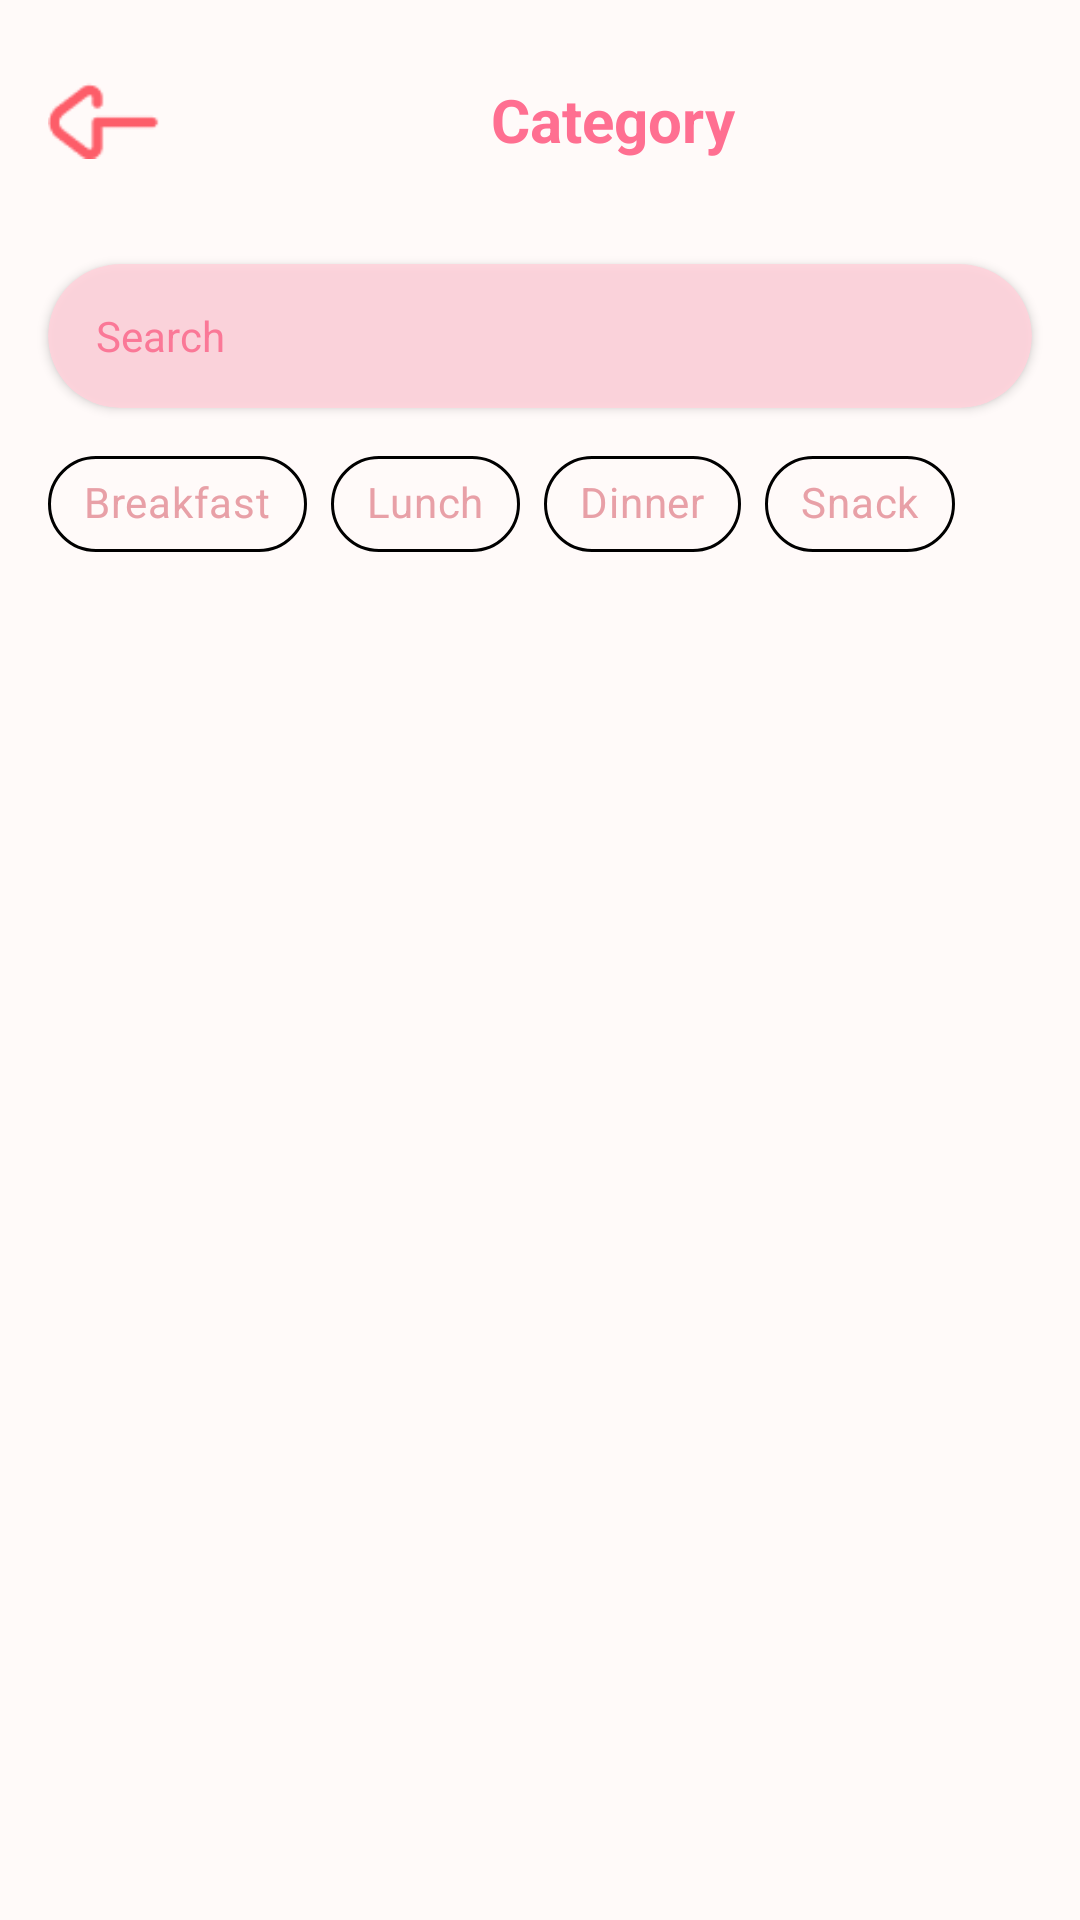

Here is an Android app screen rendered from its layout file. Give the layout XML and the strings, colors and styles it references.
<!-- AndroidManifest.xml: application theme Theme.NaSiGoYeng -->
<!-- res/layout/fragment_category_detail.xml -->
<?xml version="1.0" encoding="utf-8"?>
<androidx.constraintlayout.widget.ConstraintLayout
    xmlns:android="http://schemas.android.com/apk/res/android"
    xmlns:app="http://schemas.android.com/apk/res-auto"
    xmlns:tools="http://schemas.android.com/tools"
    android:layout_width="match_parent"
    android:layout_height="match_parent"
    style="@style/ScreenBackground">

    
    <LinearLayout
        android:id="@+id/headerLayout"
        android:layout_width="0dp"
        android:layout_height="wrap_content"
        android:orientation="horizontal"
        android:gravity="center_vertical"
        android:padding="16dp"
        style="@style/ScreenBackground"
        app:layout_constraintTop_toTopOf="parent"
        app:layout_constraintStart_toStartOf="parent"
        app:layout_constraintEnd_toEndOf="parent">

        <ImageView
            android:id="@+id/btnBack"
            android:layout_width="48dp"
            android:layout_height="48dp"
            android:src="@drawable/back_arrow"
            android:contentDescription="Back button"
            android:clickable="true"
            android:focusable="true" />

        <TextView
            android:id="@+id/tvTitle"
            android:layout_width="0dp"
            android:layout_height="wrap_content"
            android:layout_weight="1"
            android:text="@string/category"
            android:textSize="20sp"
            android:textStyle="bold"
            style="@style/Theme.NaSiGoYeng"
            android:textColor="?attr/colorPrimary"
            android:gravity="center" />
    </LinearLayout>

    
    <androidx.cardview.widget.CardView
        android:id="@+id/searchCard"
        android:layout_width="0dp"
        android:layout_height="48dp"
        android:layout_marginTop="8dp"
        android:layout_marginStart="16dp"
        android:layout_marginEnd="16dp"
        app:cardCornerRadius="24dp"
        app:cardElevation="2dp"
        android:backgroundTint="?attr/colorPrimaryContainer"
        android:alpha="0.9"
        app:layout_constraintTop_toBottomOf="@id/headerLayout"
        app:layout_constraintStart_toStartOf="parent"
        app:layout_constraintEnd_toEndOf="parent">

        <LinearLayout
            android:layout_width="match_parent"
            android:layout_height="match_parent"
            android:orientation="horizontal"
            android:gravity="center_vertical"
            android:paddingStart="16dp"
            android:paddingEnd="16dp">

            <EditText
                android:id="@+id/etSearch"
                android:layout_width="0dp"
                android:layout_height="match_parent"
                android:layout_weight="1"
                android:hint="@string/search"
                android:textSize="14sp"
                android:background="@android:color/transparent"
                android:textColorHint="?attr/colorPrimary"
                android:inputType="text" />
        </LinearLayout>
    </androidx.cardview.widget.CardView>

    
    <com.google.android.material.chip.ChipGroup
        android:id="@+id/chipGroupCategory"
        android:layout_width="match_parent"
        android:layout_height="wrap_content"
        android:paddingHorizontal="16dp"
        android:paddingVertical="8dp"
        app:layout_constraintTop_toBottomOf="@id/searchCard"
        app:layout_constraintStart_toStartOf="parent"
        app:layout_constraintEnd_toEndOf="parent"
        app:singleSelection="true"
        app:selectionRequired="true"
        app:chipSpacing="8dp"
        android:clipToPadding="false">

        <com.google.android.material.chip.Chip
            android:id="@+id/chipBreakfast"
            style="@style/Widget.MaterialComponents.Chip.Choice"
            android:layout_width="wrap_content"
            android:layout_height="wrap_content"
            android:text="Breakfast"
            app:checkedIconVisible="false"
            app:chipBackgroundColor="@color/chip_background_selector"
            android:textColor="@color/chip_text_selector"
            app:chipStrokeColor="@color/chip_stroke_selector"
            app:chipStrokeWidth="1dp"/>

        <com.google.android.material.chip.Chip
            android:id="@+id/chipLunch"
            style="@style/Widget.MaterialComponents.Chip.Choice"
            android:layout_width="wrap_content"
            android:layout_height="wrap_content"
            android:text="Lunch"
            app:checkedIconVisible="false"
            app:chipBackgroundColor="@color/chip_background_selector"
            android:textColor="@color/chip_text_selector"
            app:chipStrokeColor="@color/chip_stroke_selector"
            app:chipStrokeWidth="1dp"/>

        <com.google.android.material.chip.Chip
            android:id="@+id/chipDinner"
            style="@style/Widget.MaterialComponents.Chip.Choice"
            android:layout_width="wrap_content"
            android:layout_height="wrap_content"
            android:text="Dinner"
            app:checkedIconVisible="false"
            app:chipBackgroundColor="@color/chip_background_selector"
            android:textColor="@color/chip_text_selector"
            app:chipStrokeColor="@color/chip_stroke_selector"
            app:chipStrokeWidth="1dp"/>

        <com.google.android.material.chip.Chip
            android:id="@+id/chipSnack"
            style="@style/Widget.MaterialComponents.Chip.Choice"
            android:layout_width="wrap_content"
            android:layout_height="wrap_content"
            android:text="Snack"
            app:checkedIconVisible="false"
            app:chipBackgroundColor="@color/chip_background_selector"
            android:textColor="@color/chip_text_selector"
            app:chipStrokeColor="@color/chip_stroke_selector"
            app:chipStrokeWidth="1dp"/>

    </com.google.android.material.chip.ChipGroup>

    
    <androidx.recyclerview.widget.RecyclerView
        android:id="@+id/rvFoodItems"
        android:layout_width="0dp"
        android:layout_height="0dp"
        android:padding="16dp"
        android:clipToPadding="false"
        android:foregroundGravity="center"
        app:layoutManager="androidx.recyclerview.widget.GridLayoutManager"
        app:spanCount="2"
        app:layout_constraintTop_toBottomOf="@id/chipGroupCategory"
        app:layout_constraintBottom_toBottomOf="parent"
        app:layout_constraintStart_toStartOf="parent"
        app:layout_constraintEnd_toEndOf="parent"
        tools:listitem="@layout/item_recipe_category" />

</androidx.constraintlayout.widget.ConstraintLayout>
<!-- res/layout/item_recipe_category.xml (included above) -->
<FrameLayout xmlns:android="http://schemas.android.com/apk/res/android"
    android:layout_width="match_parent"
    android:layout_height="wrap_content"
    xmlns:app="http://schemas.android.com/apk/res-auto"
    android:layout_margin="8dp">

    <LinearLayout
        android:layout_width="match_parent"
        android:layout_height="wrap_content"
        android:layout_gravity="bottom"
        android:layout_marginStart="8dp"
        android:layout_marginTop="150dp"
        android:layout_marginEnd="8dp"
        android:background="@drawable/card_background"
        android:elevation="4dp"
        android:orientation="vertical"
        android:padding="16dp">

        <TextView
            android:id="@+id/textTitle"
            android:layout_width="match_parent"
            android:layout_height="wrap_content"
            android:layout_marginTop="10dp"
            android:text="Lemonade"
            android:textColor="?attr/colorOnPrimaryContainer"
            android:textSize="16sp" />

        <TextView
            android:id="@+id/textDescription"
            android:layout_width="match_parent"
            android:layout_height="wrap_content"
            android:layout_marginTop="4dp"
            android:maxLines="1"
            android:ellipsize="end"
            android:text="..."
            android:textColor="?attr/colorOnPrimaryContainer"
            android:textSize="14sp" />

        <LinearLayout
            android:layout_width="wrap_content"
            android:layout_height="wrap_content"
            android:layout_marginTop="8dp"
            android:orientation="horizontal">

            <ImageView
                android:layout_width="16dp"
                android:layout_height="16dp"
                android:src="@drawable/ic_clock"
                app:tint="?attr/colorSecondary" />

            <TextView
                android:id="@+id/textTime"
                android:layout_width="wrap_content"
                android:layout_height="wrap_content"
                android:layout_marginStart="4dp"
                android:text="30min"
                android:textColor="?attr/colorSecondary"
                android:textSize="14sp" />

            <ImageView
                android:id="@+id/ivOfficialIcon"
                android:layout_width="20dp"
                android:layout_height="20dp"
                android:layout_marginStart="50dp"
                android:layout_marginEnd="8dp"
                android:background="@drawable/circle_pink_background"
                android:contentDescription="Verified icon"
                android:src="@drawable/round_check_24"
                app:tint="@color/petal_white" />
        </LinearLayout>



    </LinearLayout>

    <ImageView
        android:id="@+id/imageFood"
        android:layout_width="match_parent"
        android:layout_height="169dp"
        android:elevation="5dp"
        android:scaleType="centerCrop"
        android:src="@drawable/seafood" />

    <LinearLayout
        android:layout_width="wrap_content"
        android:layout_height="wrap_content"
        android:orientation="horizontal"
        android:elevation="10dp"
        android:layout_gravity="top|end"
        android:layout_margin="8dp">

        <ImageView
            android:id="@+id/imageFavorite"
            android:layout_width="24dp"
            android:layout_height="24dp"
            android:padding="3dp"
            android:layout_marginEnd="3dp"
            android:layout_gravity="top|end"
            android:background="@drawable/circle_pink_background"
            android:src="@drawable/ic_hearth" />

        <ImageView
            android:id="@+id/imageBookmark"
            android:layout_width="24dp"
            android:layout_height="24dp"
            android:background="@drawable/circle_unclick_background"
            android:elevation="10dp"
            android:padding="4dp"
            android:src="@drawable/bookmark"
            app:tint="@color/petal_white" />

    </LinearLayout>


</FrameLayout>
<!-- resources referenced by this layout -->
<resources>
  <color name="petal_white">#FFFAF9</color>
  <!-- drawable back_arrow: png bitmap (drawable, 695 bytes) -->
  <!-- drawable card_background (drawable) -->
  <?xml version="1.0" encoding="utf-8"?>
  <shape xmlns:android="http://schemas.android.com/apk/res/android"
      android:shape="rectangle">
      <solid android:color="?attr/colorOnSecondary" />
      <corners android:radius="16dp" />
      <stroke android:color="?attr/colorSecondary" android:width="1dp"/>
  </shape>
  <!-- drawable circle_pink_background (drawable) -->
  <?xml version="1.0" encoding="utf-8"?>
  <shape xmlns:android="http://schemas.android.com/apk/res/android">
      <solid android:color="@color/poppy_pink" />
      <corners android:radius="1000dp" />
  </shape>
  <!-- drawable circle_unclick_background (drawable) -->
  <?xml version="1.0" encoding="utf-8"?>
  <shape xmlns:android="http://schemas.android.com/apk/res/android">
      <solid android:color="@color/dusty_coral" />
      <corners android:radius="1000dp" />
  </shape>
  <!-- drawable ic_hearth: png bitmap (drawable, 741 bytes) -->
  <!-- drawable seafood: png bitmap (drawable, 117961 bytes) -->
  <string name="category">Category</string>
  <string name="search">Search</string>
  <style name="ScreenBackground"><item name="android:colorBackground">@color/petal_white</item></style>
  <style name="Theme.NaSiGoYeng" parent="Base.Theme.NaSiGoYeng" />
  <color name="poppy_pink">#FF6F91</color>
  <color name="dusty_coral">#E8A0A7</color>
  <style name="Base.Theme.NaSiGoYeng" parent="Theme.Material3.DayNight.NoActionBar">
          
          <item name="colorPrimary">@color/poppy_pink</item>
          <item name="colorOnPrimary">@color/white</item>
          <item name="colorPrimaryContainer">@color/pale_rose</item>
          <item name="colorOnPrimaryContainer">@color/rosewood_brown</item>
  
          <item name="colorSecondary">@color/dusty_coral</item>
          <item name="colorOnSecondary">@color/white</item>
  
          <item name="android:colorBackground">@color/petal_white</item>
          <item name="colorOnBackground">@color/soft_black</item>
  
          <item name="colorSurface">@color/petal_white</item>
          <item name="colorOnSurface">@color/soft_black</item>
  
          <item name="colorOutline">@color/grey</item>
      </style>
  <color name="white">#FFFFFFFF</color>
  <color name="pale_rose">#FFD3DC</color>
  <color name="rosewood_brown">#5A3E3E</color>
  <color name="soft_black">#2C1B1B</color>
  <color name="grey">#808588</color>
</resources>
